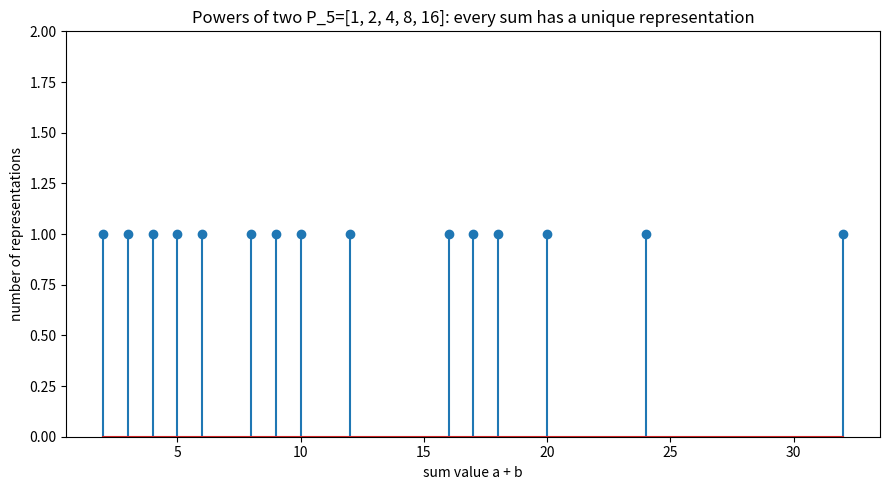

Python code for this plot:
import matplotlib.pyplot as plt

def powers_of_two(k):
    return [2 ** i for i in range(k)]

k = 5
s = powers_of_two(k)
sums = {}
for i, a in enumerate(s):
    for j, b in enumerate(s):
        if i <= j:
            sums.setdefault(a + b, []).append((a, b))

fig, ax = plt.subplots(figsize=(9, 5))
xs = sorted(sums)
ys = [len(sums[x]) for x in xs]
ax.stem(xs, ys)
ax.set_xlabel("sum value a + b"); ax.set_ylabel("number of representations")
ax.set_title(f"Powers of two P_{k}={s}: every sum has a unique representation")
ax.set_ylim(0, 2)
plt.tight_layout(); plt.savefig("powers_of_two_sums.png", dpi=150)
